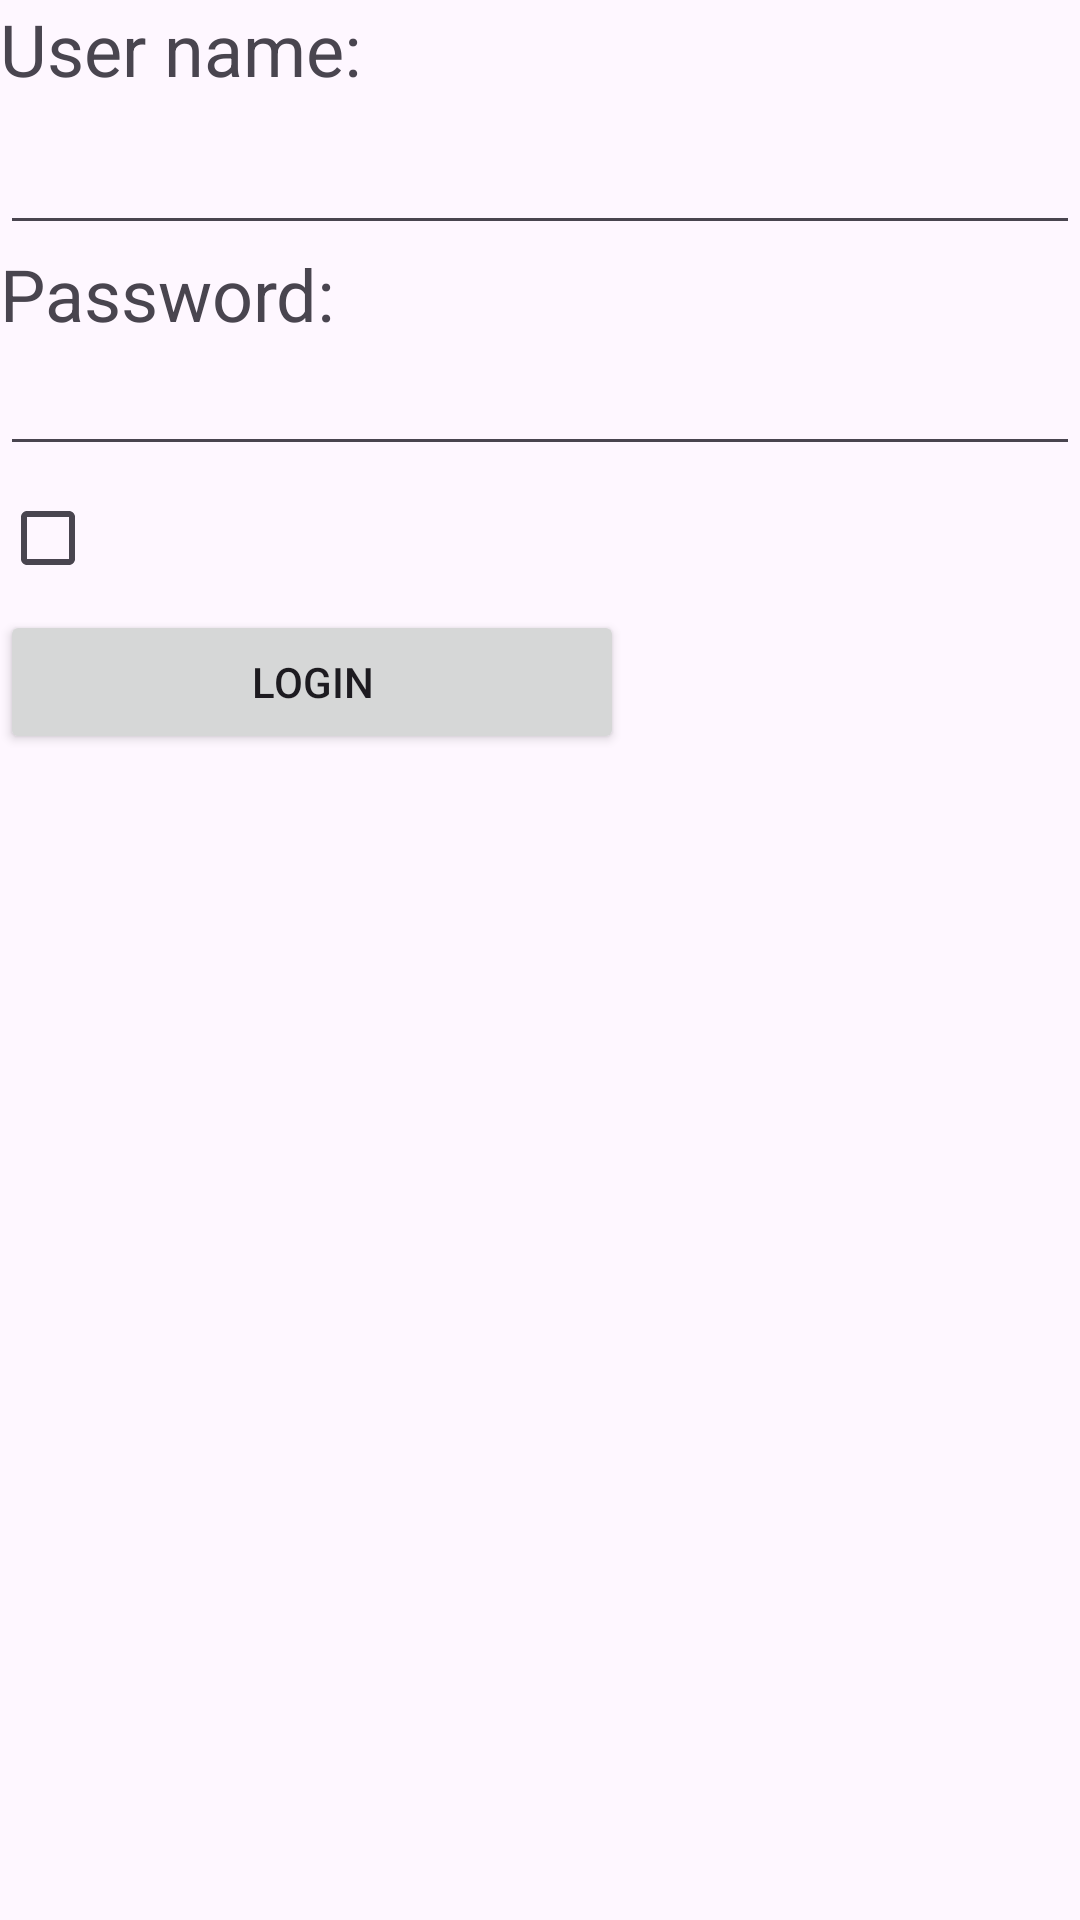

The Android layout XML behind this screen, and the referenced resources:
<!-- AndroidManifest.xml: application theme Theme.K224111439Project -->
<!-- res/layout/activity_login.xml -->
<?xml version="1.0" encoding="utf-8"?>
<LinearLayout xmlns:android="http://schemas.android.com/apk/res/android"
    xmlns:app="http://schemas.android.com/apk/res-auto"
    xmlns:tools="http://schemas.android.com/tools"
    android:id="@+id/main"
    android:layout_width="match_parent"
    android:layout_height="match_parent"
    android:orientation="vertical"
    tools:context=".k22411csampleproject.LoginActivity">

    <ImageView
        android:id="@+id/imageView3"
        android:layout_width="match_parent"
        android:layout_height="wrap_content"
        app:srcCompat="@mipmap/ic_login" />

    <TextView
        android:id="@+id/textView"
        android:layout_width="match_parent"
        android:layout_height="wrap_content"
        android:text="@string/title_login_username"
        android:textSize="24sp" />

    <EditText
        android:id="@+id/edtUserName"
        android:layout_width="match_parent"
        android:layout_height="wrap_content"
        android:ems="10"
        android:inputType="text"
        android:textSize="24sp" />

    <TextView
        android:id="@+id/textView2"
        android:layout_width="match_parent"
        android:layout_height="wrap_content"
        android:text="@string/title_login_password"
        android:textSize="24sp" />

    <EditText
        android:id="@+id/edtPassword"
        android:layout_width="match_parent"
        android:layout_height="wrap_content"
        android:ems="10"
        android:inputType="text"/>

    <CheckBox
        android:id="@+id/chkSaveLoginInfor"
        android:layout_width="match_parent"
        android:layout_height="wrap_content"
        android:textSize="24sp" />

    <LinearLayout
        android:layout_width="match_parent"
        android:layout_height="match_parent"
        android:orientation="horizontal">

        <Button
            android:onClick="do_login"
            android:id="@+id/btnLogin"
            android:layout_width="208dp"
            android:layout_height="wrap_content"
            android:text="@string/title_login_button_login" />

        <ImageView
            android:onClick="do_exit"
            android:id="@+id/imgExit"
            android:layout_width="wrap_content"
            android:layout_height="48dp"
            android:layout_weight="1"
            app:srcCompat="@mipmap/ic_exit_button" />
    </LinearLayout>

</LinearLayout>
<!-- resources referenced by this layout -->
<resources>
  <string name="title_login_button_login">Login</string>
  <string name="title_login_password">Password:</string>
  <string name="title_login_username">User name:</string>
  <style name="Theme.K224111439Project" parent="Base.Theme.K224111439Project" />
  <style name="Base.Theme.K224111439Project" parent="Theme.Material3.DayNight.NoActionBar">
          
          
      </style>
</resources>
